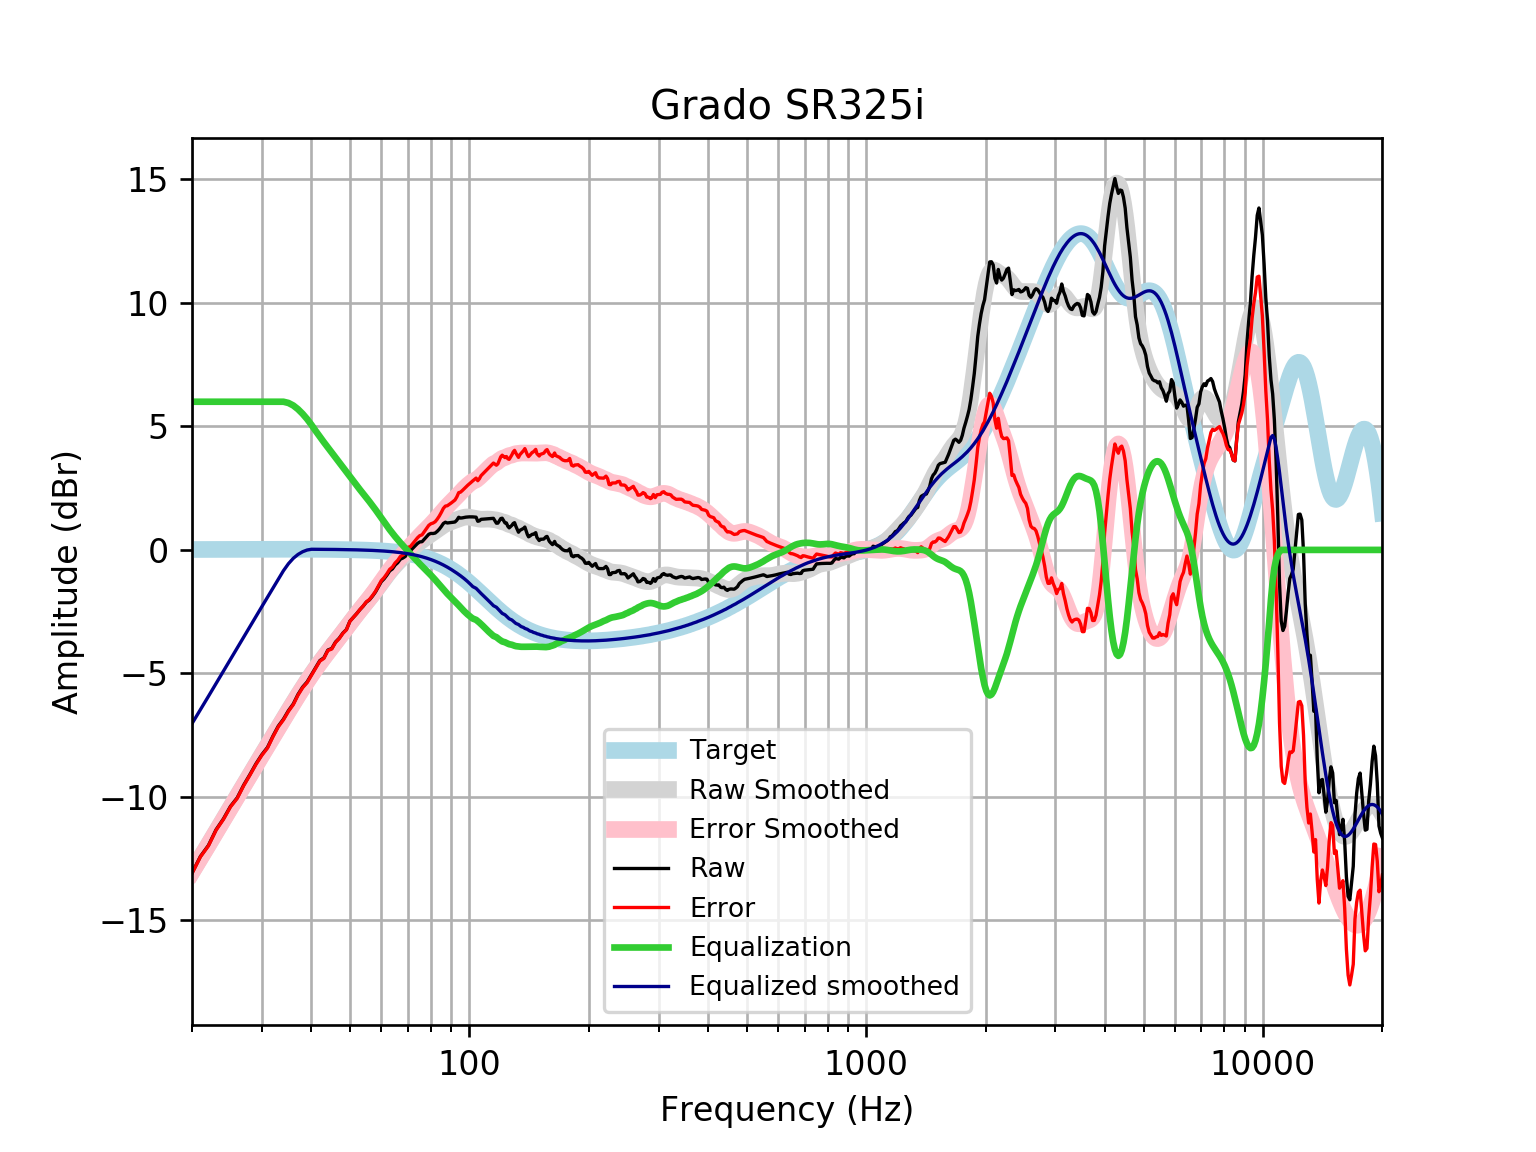

Data behind this chart, as committed beside it:
frequency, raw, error, smoothed, error_smoothed, equalization, equalized_raw, equalized_smoothed, target
20, -13.09, -13.1, -13.03, -13.05, 6, -7.086, -7.034, 0.01648
21, -12.41, -12.43, -12.47, -12.49, 6.0, -6.412, -6.471, 0.01765
22, -11.97, -11.98, -11.93, -11.95, 6, -5.966, -5.929, 0.01876
23, -11.33, -11.35, -11.41, -11.43, 6.0, -5.328, -5.407, 0.01983
24, -10.89, -10.91, -10.91, -10.93, 6, -4.891, -4.905, 0.02084
25, -10.39, -10.41, -10.42, -10.45, 6, -4.386, -4.425, 0.02179
26, -10.04, -10.06, -9.964, -9.987, 6, -4.038, -3.964, 0.02269
27, -9.522, -9.545, -9.523, -9.546, 6.0, -3.522, -3.523, 0.02353
28, -9.092, -9.116, -9.098, -9.123, 6.0, -3.092, -3.098, 0.02431
29, -8.656, -8.681, -8.69, -8.715, 6.0, -2.656, -2.69, 0.02502
30, -8.29, -8.315, -8.295, -8.321, 6, -2.29, -2.295, 0.02566
31, -7.995, -8.022, -7.914, -7.94, 6, -1.995, -1.914, 0.02622
32, -7.535, -7.562, -7.545, -7.571, 6.0, -1.535, -1.545, 0.02668
33, -7.135, -7.163, -7.188, -7.215, 6, -1.135, -1.188, 0.02704
34, -6.853, -6.881, -6.843, -6.87, 6, -0.8534, -0.8426, 0.02728
35, -6.509, -6.536, -6.509, -6.537, 5.951, -0.5581, -0.5587, 0.0274
36, -6.238, -6.265, -6.188, -6.216, 5.848, -0.3897, -0.3403, 0.02739
37, -5.852, -5.879, -5.88, -5.907, 5.697, -0.1552, -0.1833, 0.02723
38, -5.554, -5.581, -5.585, -5.612, 5.511, -0.04351, -0.07437, 0.02692
39, -5.349, -5.376, -5.305, -5.332, 5.3, -0.0491, -0.005055, 0.02644
40, -5.053, -5.079, -5.04, -5.066, 5.066, 0.01334, 0.02578, 0.02579
41, -4.77, -4.795, -4.791, -4.816, 4.816, 0.04595, 0.02495, 0.02496
42, -4.481, -4.505, -4.557, -4.581, 4.581, 0.1005, 0.02393, 0.02393
43, -4.37, -4.393, -4.337, -4.36, 4.36, -0.01033, 0.02272, 0.02272
44, -4.054, -4.075, -4.127, -4.148, 4.148, 0.09439, 0.0213, 0.0213
45, -3.993, -4.013, -3.925, -3.945, 3.945, -0.04848, 0.01968, 0.01967
46, -3.73, -3.747, -3.728, -3.745, 3.745, 0.01584, 0.01785, 0.01783
47, -3.576, -3.591, -3.532, -3.548, 3.548, -0.02735, 0.01579, 0.01577
48, -3.368, -3.381, -3.339, -3.352, 3.352, -0.01511, 0.0135, 0.01347
49, -3.224, -3.235, -3.148, -3.159, 3.159, -0.06513, 0.01097, 0.01094
50, -2.885, -2.893, -2.961, -2.969, 2.969, 0.08433, 0.008186, 0.008144
51, -2.733, -2.738, -2.78, -2.785, 2.785, 0.05286, 0.005126, 0.00508
52, -2.581, -2.583, -2.607, -2.609, 2.609, 0.02767, 0.001774, 0.001724
53, -2.418, -2.416, -2.442, -2.44, 2.44, 0.02174, -0.001894, -0.001946
54, -2.277, -2.271, -2.282, -2.276, 2.276, -0.0006124, -0.005905, -0.005958
55, -2.115, -2.104, -2.126, -2.116, 2.116, 0.00129, -0.01029, -0.01034
56, -2.023, -2.008, -1.971, -1.956, 1.956, -0.06741, -0.01508, -0.01514
57, -1.872, -1.852, -1.814, -1.794, 1.794, -0.07827, -0.02033, -0.02038
58, -1.703, -1.677, -1.655, -1.629, 1.629, -0.07403, -0.02607, -0.02611
59, -1.488, -1.456, -1.494, -1.462, 1.462, -0.02621, -0.03234, -0.03238
60, -1.283, -1.244, -1.334, -1.294, 1.294, 0.01125, -0.03921, -0.03925
61, -1.167, -1.12, -1.176, -1.129, 1.129, -0.03744, -0.04672, -0.04675
62, -1.016, -0.9611, -1.025, -0.9699, 0.9699, -0.04618, -0.05494, -0.05496
63, -0.8479, -0.7839, -0.882, -0.8181, 0.8181, -0.02973, -0.06392, -0.06393
64, -0.7683, -0.6945, -0.7489, -0.6752, 0.6752, -0.09305, -0.07372, -0.07373
65, -0.612, -0.5276, -0.6254, -0.541, 0.541, -0.07095, -0.0844, -0.08441
66, -0.5176, -0.4215, -0.5105, -0.4145, 0.4145, -0.103, -0.09604, -0.09603
67, -0.3749, -0.2662, -0.4028, -0.2941, 0.2941, -0.0808, -0.1087, -0.1087
68, -0.3282, -0.2058, -0.3005, -0.1781, 0.1781, -0.1501, -0.1224, -0.1224
69, -0.2611, -0.1239, -0.2025, -0.06528, 0.06528, -0.1958, -0.1372, -0.1372
70, -0.04956, 0.1037, -0.108, 0.0453, -0.0453, -0.09486, -0.1533, -0.1533
71, -0.03608, 0.1345, -0.01659, 0.154, -0.154, -0.1901, -0.1706, -0.1706
72, 0.06649, 0.2557, 0.0716, 0.2608, -0.2608, -0.1943, -0.1892, -0.1892
73, 0.1643, 0.3735, 0.1562, 0.3654, -0.3654, -0.2011, -0.2092, -0.2092
74, 0.2587, 0.4892, 0.2366, 0.4672, -0.4672, -0.2086, -0.2306, -0.2305
75, 0.3238, 0.5772, 0.3124, 0.5659, -0.5659, -0.2421, -0.2535, -0.2534
76, 0.332, 0.6098, 0.3834, 0.6612, -0.6612, -0.3292, -0.2778, -0.2778
77, 0.4329, 0.7365, 0.4496, 0.7534, -0.7534, -0.3205, -0.3037, -0.3037
78, 0.5368, 0.8679, 0.512, 0.8432, -0.8432, -0.3065, -0.3312, -0.3312
79, 0.632, 0.9923, 0.5718, 0.9322, -0.9322, -0.3002, -0.3604, -0.3603
... 553 more rows
